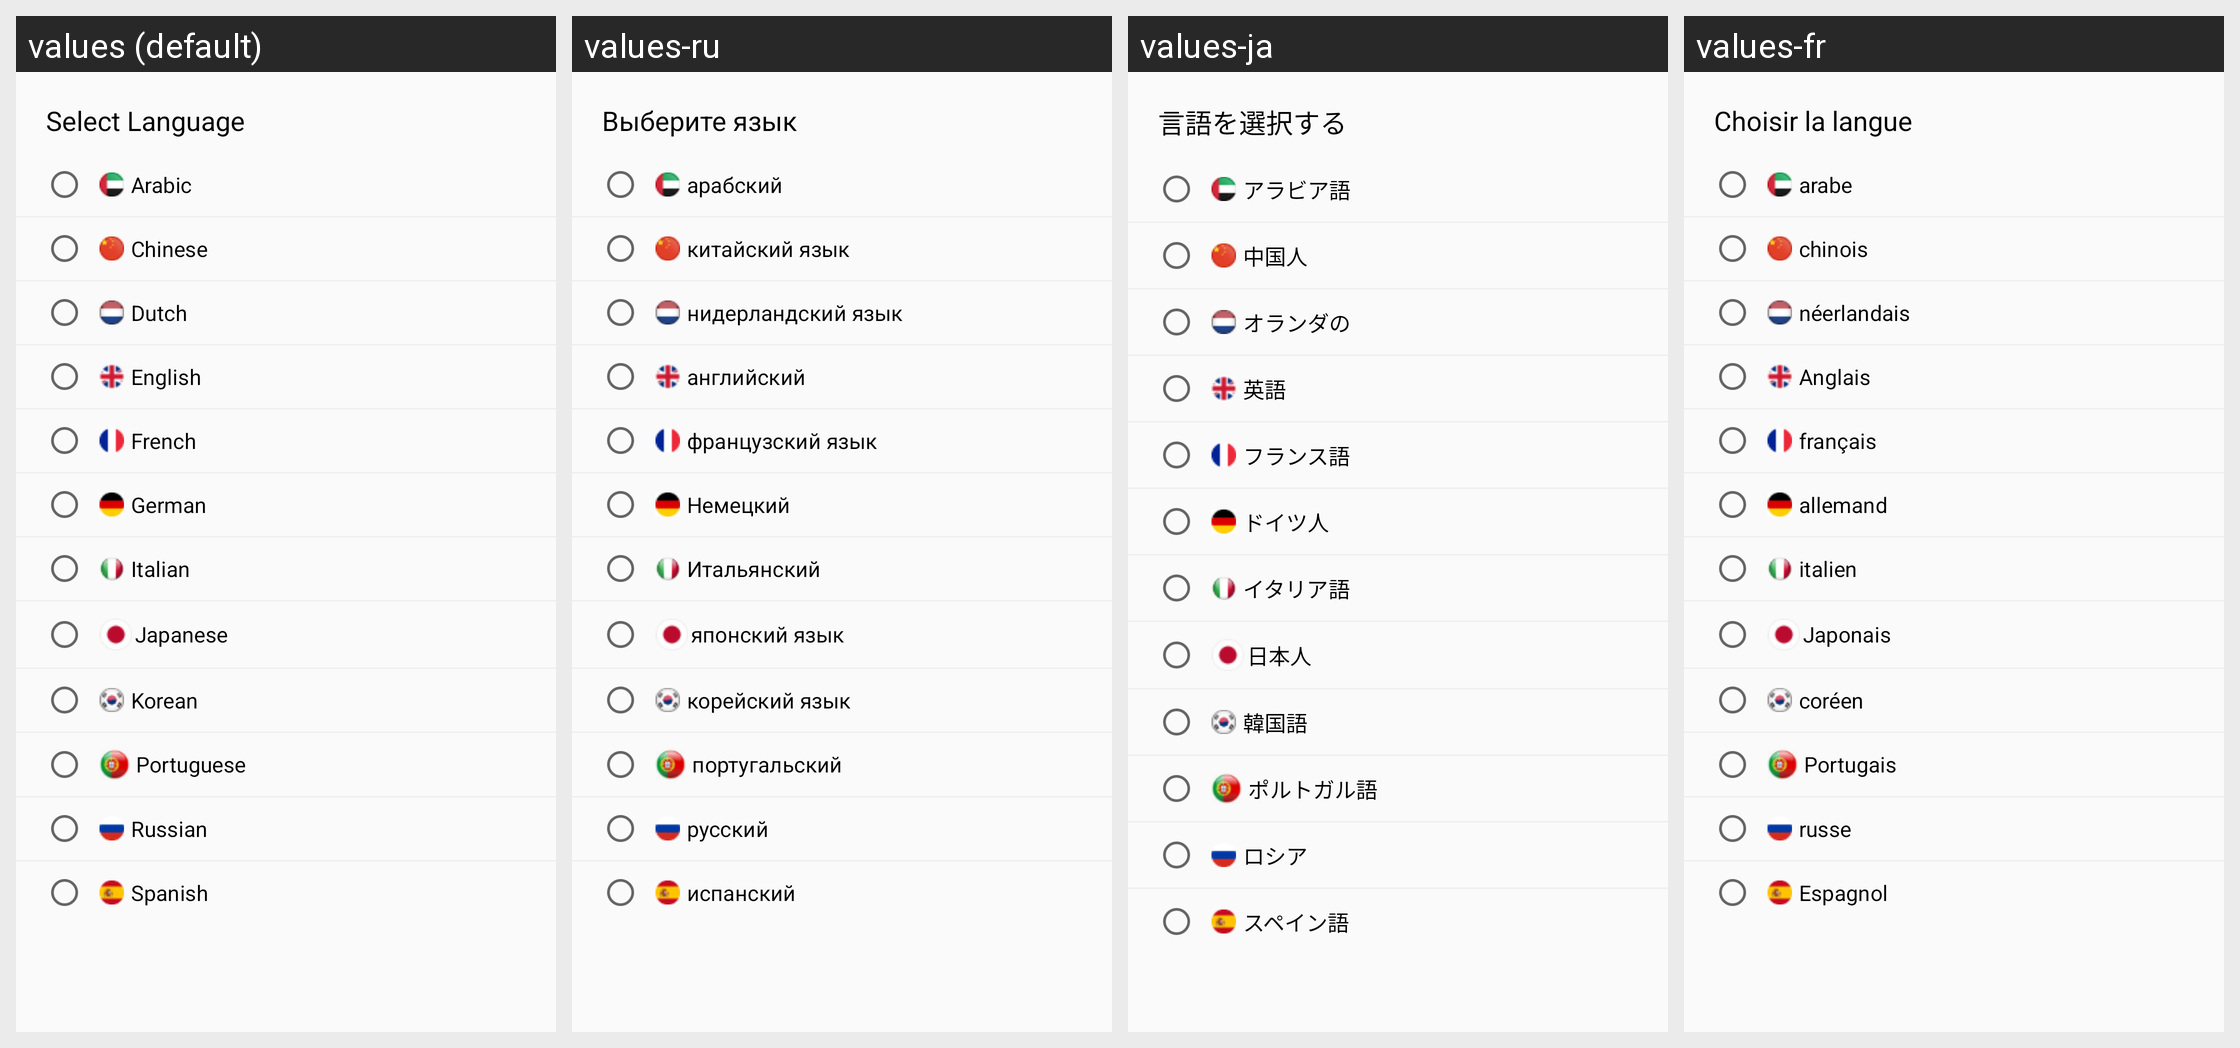

Here is an Android app screen in its default locale and in the app's own translations. Write out the translated-string differences for the strings that appear on this screen.
Android screen res/layout/select_lang.xml rendered under 4 locales, left to right: values (default), values-ru, values-ja, values-fr. Device: Nexus 5 (rendered at 1080×1920; each locale shown at half size, 540×960, under a caption strip naming it); theme AppTheme.
Other locales in the repository, not shown: values-de, values-es, values-it, values-ko, values-nl, values-pt, values-zh.
Strings drawn on this screen, with the default value and each locale's value (text and hints the layout hard-codes, and strings that could not be matched under every locale, appear in the picture but are not listed):

select_lang
  values: Select Language
  values-ru: Выберите язык
  values-ja: 言語を選択する
  values-fr: Choisir la langue

ar
  values: Arabic
  values-ru: арабский
  values-ja: アラビア語
  values-fr: arabe

zh
  values: Chinese
  values-ru: китайский язык
  values-ja: 中国人
  values-fr: chinois

nl
  values: Dutch
  values-ru: нидерландский язык
  values-ja: オランダの
  values-fr: néerlandais

en
  values: English
  values-ru: английский
  values-ja: 英語
  values-fr: Anglais

fr
  values: French
  values-ru: французский язык
  values-ja: フランス語
  values-fr: français

de
  values: German
  values-ru: Немецкий
  values-ja: ドイツ人
  values-fr: allemand

it
  values: Italian
  values-ru: Итальянский
  values-ja: イタリア語
  values-fr: italien

ja
  values: Japanese
  values-ru: японский язык
  values-ja: 日本人
  values-fr: Japonais

ko
  values: Korean
  values-ru: корейский язык
  values-ja: 韓国語
  values-fr: coréen

pt
  values: Portuguese
  values-ru: португальский
  values-ja: ポルトガル語
  values-fr: Portugais

ru
  values: Russian
  values-ru: русский
  values-ja: ロシア
  values-fr: russe

es
  values: Spanish
  values-ru: испанский
  values-ja: スペイン語
  values-fr: Espagnol
